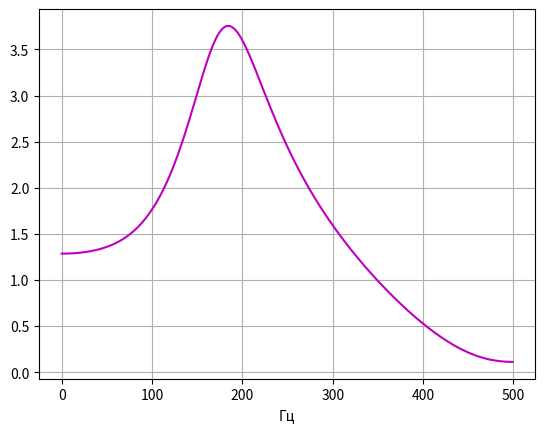

Here is the Python script that generated this plot:
# !/usr/bin/env python
# coding=utf8

import numpy as np
import matplotlib.pyplot as plt

import scipy.signal as sig

b = [2, -3, -1, 7, 4]
a = [1, 2, -2, 6, 0]
df = 1000

w, h = sig.freqz(b, a, fs=df*2*np.pi)

f = w/2/np.pi
H = abs(h)

plt.xlabel('Гц')
plt.plot(f, H, 'm')
plt.grid()
plt.show()
